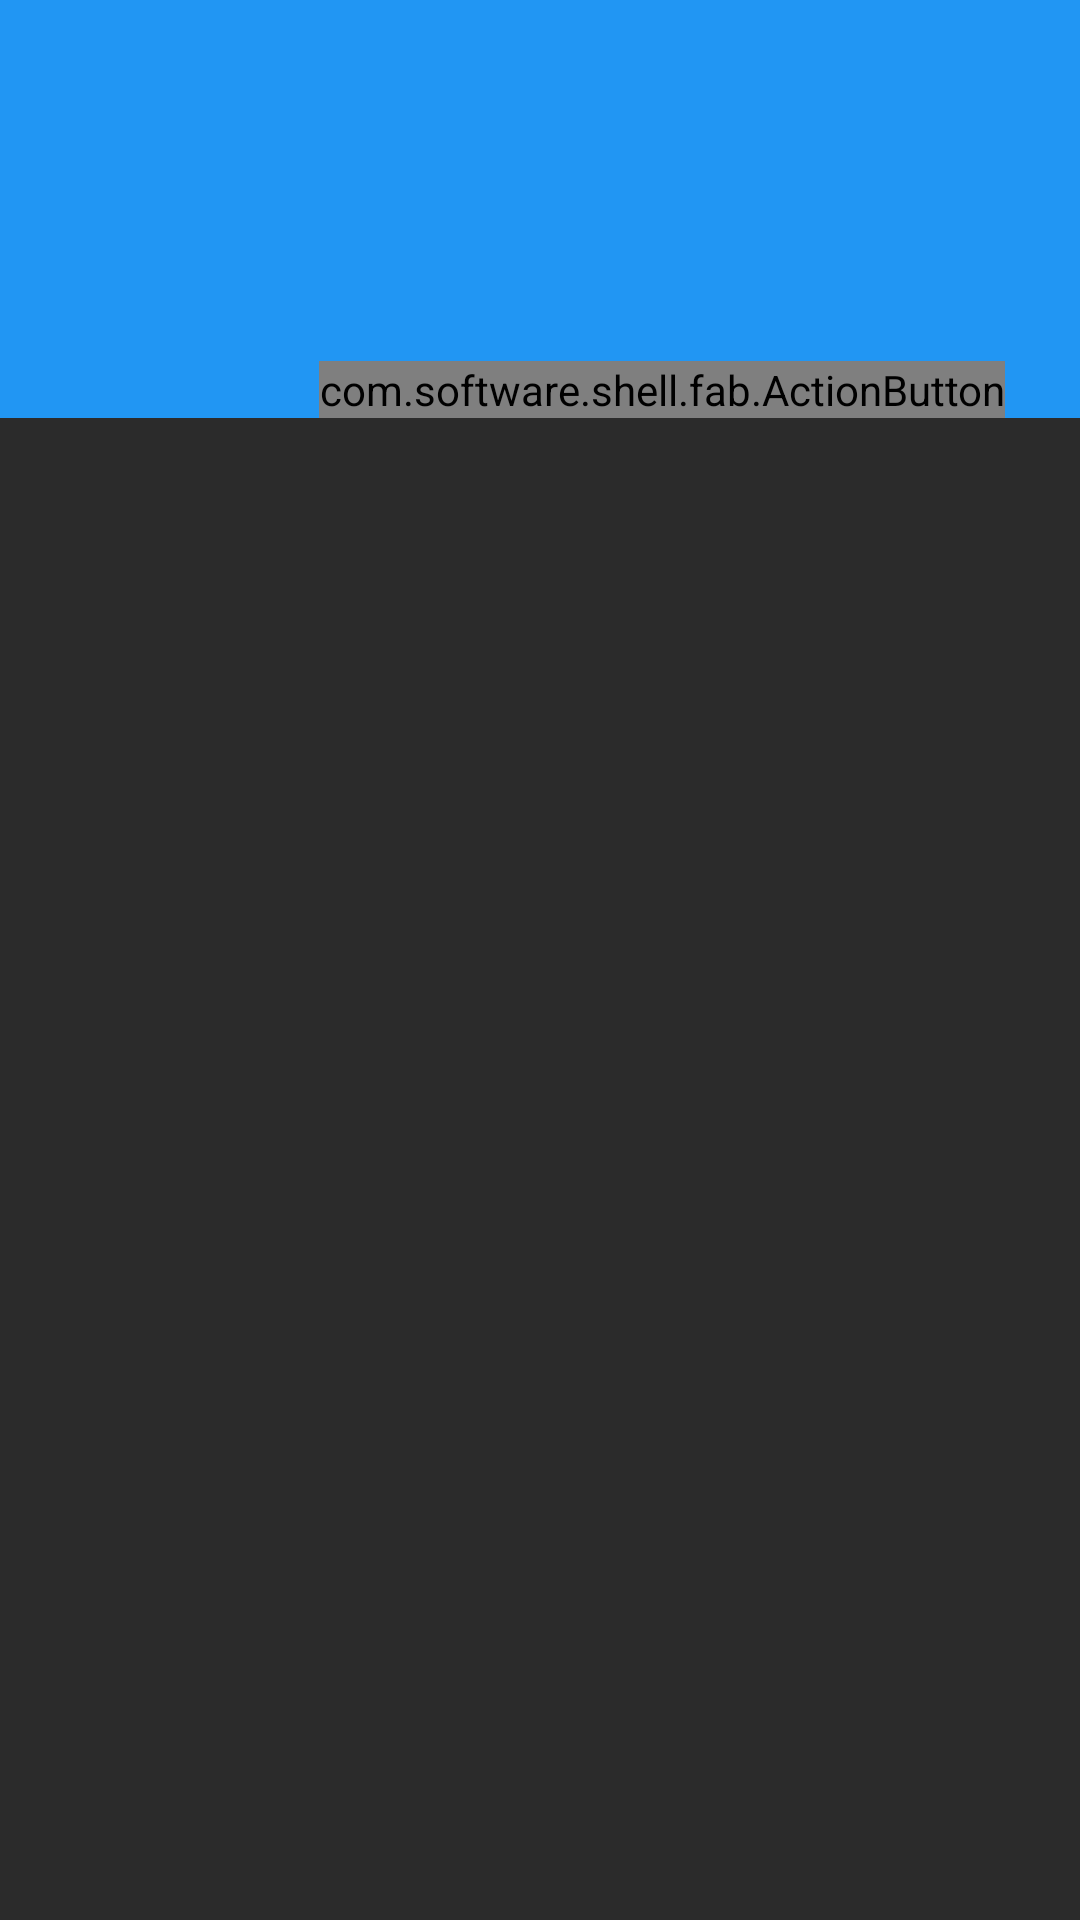

Write the Android layout XML for this screen, with the resource values it uses.
<!-- AndroidManifest.xml: application theme AppTheme -->
<!-- res/layout/activity_beygingar.xml -->
<?xml version="1.0" encoding="utf-8"?>
<LinearLayout xmlns:android="http://schemas.android.com/apk/res/android"
    xmlns:fab="http://schemas.android.com/apk/res-auto"
    android:layout_width="match_parent"
    android:layout_height="match_parent"
    android:orientation="vertical"
    android:background="@color/d_black">
        <TextView
            android:id="@+id/search_result"
            android:layout_width="fill_parent"
            android:layout_height="150dp"
            android:minHeight="150dp"
            android:textColor="@color/white"
            android:background="@color/d_blue"
            android:paddingLeft="25dp"
            android:paddingRight="25dp"
            android:paddingTop="20dp"
            android:paddingBottom="20dp"/>
        <com.software.shell.fab.ActionButton
            android:id="@+id/circlejon"
            android:layout_width="wrap_content"
            android:layout_height="wrap_content"
            android:layout_marginTop="-30dp"
            android:layout_marginRight="25dp"
            android:layout_gravity="bottom|right"
            fab:type="DEFAULT"
            fab:button_color="#FF5722"
            fab:image="@drawable/ic_action_star"
            fab:image_size="28dp"
            fab:shadow_color="#000000"
            fab:shadow_radius="1.0dp"
            fab:shadow_xOffset="0.5dp"
            fab:shadow_yOffset="1.0dp"
            fab:show_animation="@anim/fab_roll_from_down"
            fab:hide_animation="@anim/fab_roll_to_down"/>
    <ScrollView
        android:id="@+id/scrollview"
        android:layout_width="match_parent"
        android:layout_height="match_parent"
        android:paddingBottom="10dp"
        android:fillViewport="true"
        android:background="@color/d_black"
        android:scrollbars="horizontal|vertical">
        
            <TableLayout
                android:id="@+id/data_table"
                android:layout_width="match_parent"
                android:layout_height="match_parent"
                android:layout_margin="10dp">
             </TableLayout>
        

    </ScrollView>

</LinearLayout>
<!-- resources referenced by this layout -->
<resources>
  <color name="d_black">#2b2b2b</color>
  <color name="d_blue">#2196F3</color>
  <color name="white">#FFFFFF</color>
  <style name="AppTheme" parent="AppBaseTheme">
          <item name="android:actionBarStyle">@style/MyActionBar</item>
          <item name="android:windowContentOverlay">@null</item>
      </style>
  <style name="AppBaseTheme" parent="android:Theme.Light">
  
      </style>
  <style name="MyActionBar" parent="@android:style/Widget.Holo.Light.ActionBar.Solid.Inverse">
          <item name="android:background">@color/d_blue</item>
          <item name="android:windowContentOverlay">@null</item>
      </style>
</resources>
